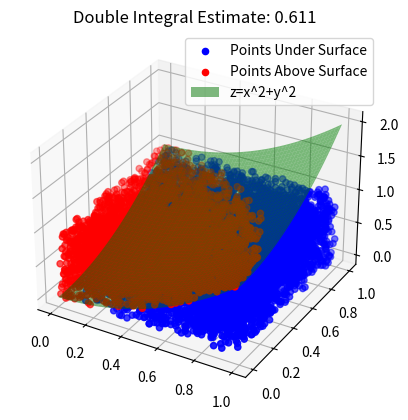

The matplotlib source for this figure:
"""
Author: Vadan Khan
Title: Monte Carlo Basic Integral

This code generates random points in the unit cube (0, 0, 0) to (1, 1, 1), and counts how many fall 
    under the surface z = x^2 + y^2. The ratio of points under the surface to the total number of 
    points is an estimate of the double integral of z = x^2 + y^2 over the square region from (0, 0)
    to (1, 1). The code also plots the points and the surface for visualization. The estimated 
    double integral is printed at the end.

NB we have used an insuitable range of points here for visualisation

To edit the numper of points generated, edit NUMPNTS global variable
"""

import numpy as np
import matplotlib.pyplot as plt
from mpl_toolkits.mplot3d import Axes3D
from pathlib import Path

FIGURE_SAVE_LOCATION = Path().resolve() / "figures"
FIGURE_SAVE_LOCATION.mkdir(parents=True, exist_ok=True)

NUMPNTS = 10000


def monte_carlo_double_integral(num_samples):
    count = 0
    points_under_surface = []
    points_above_surface = []

    for _ in range(num_samples):
        x = np.random.uniform(0, 1)
        y = np.random.uniform(0, 1)
        z = np.random.uniform(0, 1)
        if z <= x**2 + y**2:
            count += 1
            points_under_surface.append((x, y, z))
        else:
            points_above_surface.append((x, y, z))

    integral_estimate = count / num_samples

    # Plot the points
    fig = plt.figure()
    ax = fig.add_subplot(111, projection='3d')
    ax.scatter(*zip(*points_under_surface), color='b',
               label='Points Under Surface')
    ax.scatter(*zip(*points_above_surface), color='r',
               label='Points Above Surface')

    # Draw the surface
    x = y = np.linspace(0, 1, 100)
    X, Y = np.meshgrid(x, y)
    Z = X**2 + Y**2
    ax.plot_surface(X, Y, Z, color='g', alpha=0.5, label='z=x^2+y^2')

    # Add a legend and title
    ax.legend()
    plt.title(f"Double Integral Estimate: {integral_estimate}")
    plt.savefig(FIGURE_SAVE_LOCATION / "double_integral.png", dpi=300)

    plt.show()

    return integral_estimate


if __name__ == "__main__":
    # Estimate double integral with n million samples
    estimated_double_integral = monte_carlo_double_integral(NUMPNTS)
    print(f"Estimated value of double integral: {estimated_double_integral}")
